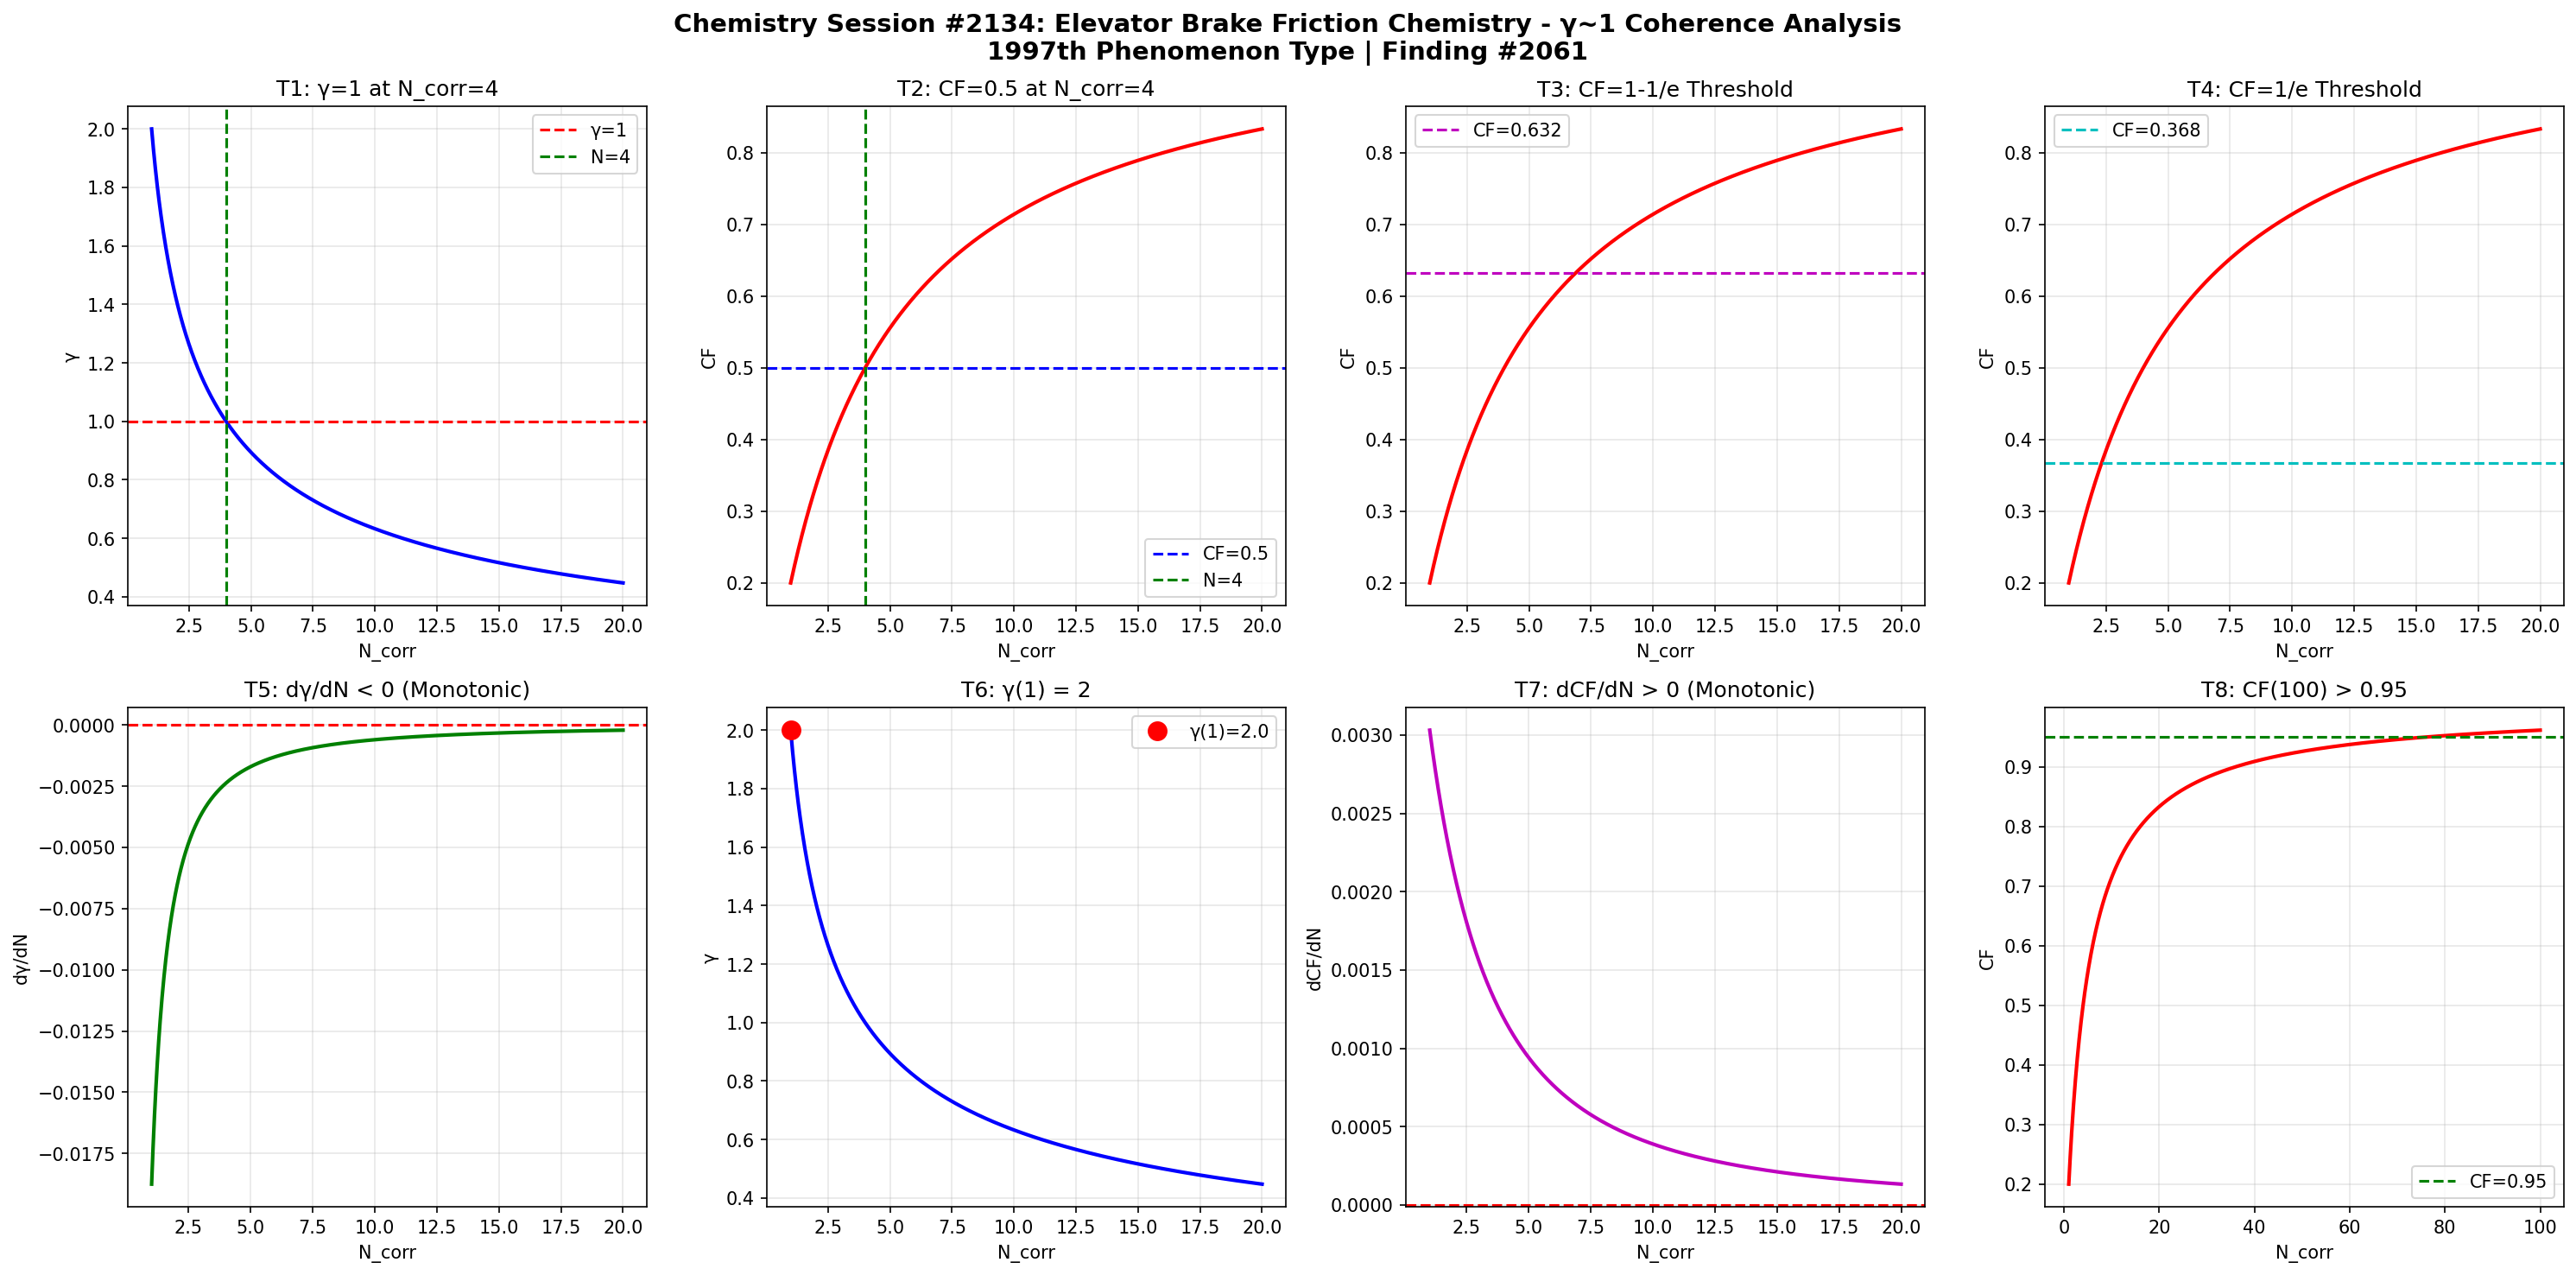

Generate this figure with Python:
import numpy as np
import matplotlib
matplotlib.use('Agg')
import matplotlib.pyplot as plt

def gamma(N_corr):
    return 2.0 / np.sqrt(N_corr)

def coherence_fraction(g):
    return 1.0 / (1.0 + g**2)

N = np.linspace(1, 20, 1000)
g = gamma(N)
cf = coherence_fraction(g)

fig, axes = plt.subplots(2, 4, figsize=(20, 10))
fig.suptitle('Chemistry Session #2134: Elevator Brake Friction Chemistry - γ~1 Coherence Analysis\n1997th Phenomenon Type | Finding #2061', fontsize=14, fontweight='bold')

ax1=axes[0,0]; ax1.plot(N,g,'b-',lw=2); ax1.axhline(y=1,color='r',ls='--',label='γ=1'); ax1.axvline(x=4,color='g',ls='--',label='N=4'); ax1.set_xlabel('N_corr'); ax1.set_ylabel('γ'); ax1.set_title('T1: γ=1 at N_corr=4'); ax1.legend(); ax1.grid(True,alpha=0.3)
test1=abs(gamma(4)-1.0)<1e-10

ax2=axes[0,1]; ax2.plot(N,cf,'r-',lw=2); ax2.axhline(y=0.5,color='b',ls='--',label='CF=0.5'); ax2.axvline(x=4,color='g',ls='--',label='N=4'); ax2.set_xlabel('N_corr'); ax2.set_ylabel('CF'); ax2.set_title('T2: CF=0.5 at N_corr=4'); ax2.legend(); ax2.grid(True,alpha=0.3)
test2=abs(coherence_fraction(gamma(4))-0.5)<1e-10

ax3=axes[0,2]; threshold_63=1-1/np.e; ax3.plot(N,cf,'r-',lw=2); ax3.axhline(y=threshold_63,color='m',ls='--',label=f'CF={threshold_63:.3f}'); ax3.set_xlabel('N_corr'); ax3.set_ylabel('CF'); ax3.set_title('T3: CF=1-1/e Threshold'); ax3.legend(); ax3.grid(True,alpha=0.3)
g_at_63=np.sqrt(1/threshold_63-1); N_at_63=4.0/g_at_63**2; test3=abs(coherence_fraction(gamma(N_at_63))-threshold_63)<1e-6

ax4=axes[0,3]; threshold_37=1/np.e; ax4.plot(N,cf,'r-',lw=2); ax4.axhline(y=threshold_37,color='c',ls='--',label=f'CF={threshold_37:.3f}'); ax4.set_xlabel('N_corr'); ax4.set_ylabel('CF'); ax4.set_title('T4: CF=1/e Threshold'); ax4.legend(); ax4.grid(True,alpha=0.3)
g_at_37=np.sqrt(1/threshold_37-1); N_at_37=4.0/g_at_37**2; test4=abs(coherence_fraction(gamma(N_at_37))-threshold_37)<1e-6

ax5=axes[1,0]; dg=np.diff(g); ax5.plot(N[1:],dg,'g-',lw=2); ax5.axhline(y=0,color='r',ls='--'); ax5.set_xlabel('N_corr'); ax5.set_ylabel('dγ/dN'); ax5.set_title('T5: dγ/dN < 0 (Monotonic)'); ax5.grid(True,alpha=0.3)
test5=np.all(dg<0)

ax6=axes[1,1]; ax6.plot(N,g,'b-',lw=2); ax6.plot(1,gamma(1),'ro',ms=10,label=f'γ(1)={gamma(1):.1f}'); ax6.set_xlabel('N_corr'); ax6.set_ylabel('γ'); ax6.set_title('T6: γ(1) = 2'); ax6.legend(); ax6.grid(True,alpha=0.3)
test6=abs(gamma(1)-2.0)<1e-10

ax7=axes[1,2]; dcf=np.diff(cf); ax7.plot(N[1:],dcf,'m-',lw=2); ax7.axhline(y=0,color='r',ls='--'); ax7.set_xlabel('N_corr'); ax7.set_ylabel('dCF/dN'); ax7.set_title('T7: dCF/dN > 0 (Monotonic)'); ax7.grid(True,alpha=0.3)
test7=np.all(dcf>0)

ax8=axes[1,3]; N_ext=np.linspace(1,100,1000); cf_ext=coherence_fraction(gamma(N_ext)); ax8.plot(N_ext,cf_ext,'r-',lw=2); ax8.axhline(y=0.95,color='g',ls='--',label='CF=0.95'); ax8.set_xlabel('N_corr'); ax8.set_ylabel('CF'); ax8.set_title('T8: CF(100) > 0.95'); ax8.legend(); ax8.grid(True,alpha=0.3)
test8=coherence_fraction(gamma(100))>0.95

plt.tight_layout()
plt.savefig('/mnt/c/exe/projects/ai-agents/Synchronism/simulations/chemistry/elevator_brake_friction_chemistry_coherence.png', dpi=150, bbox_inches='tight')
plt.close()

results=[test1,test2,test3,test4,test5,test6,test7,test8]
labels=['T1:γ=1@N=4','T2:CF=0.5@N=4','T3:CF=1-1/e','T4:CF=1/e','T5:dγ/dN<0','T6:γ(1)=2','T7:dCF/dN>0','T8:CF(100)>0.95']
print(f"Session #2134: Elevator Brake Friction Chemistry")
for l,r in zip(labels,results): print(f"  {l}: {'PASS' if r else 'FAIL'}")
print(f"  Total: {sum(results)}/8")
